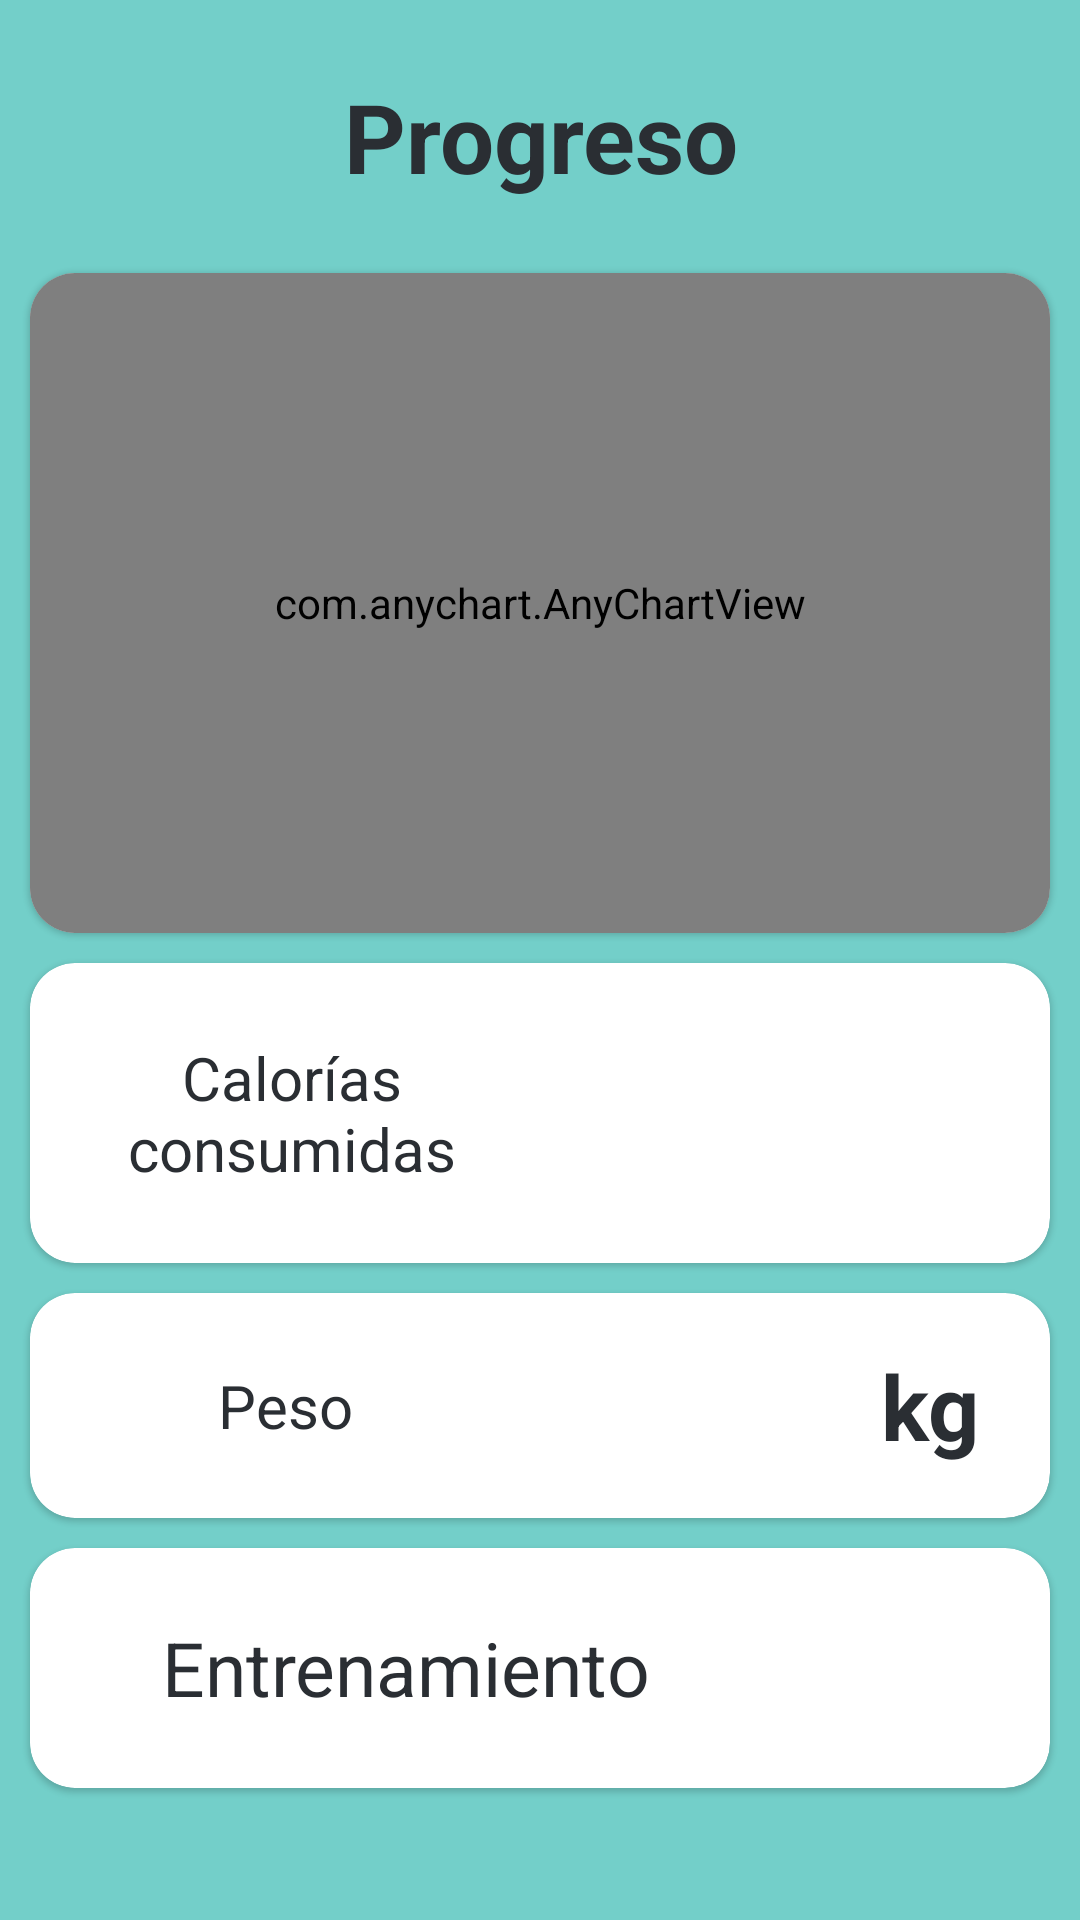

Here is an Android app screen rendered from its layout file. Give the layout XML and the strings, colors and styles it references.
<!-- AndroidManifest.xml: application theme Theme.EcuaFit -->
<!-- res/layout/fragment_inicio.xml -->
<?xml version="1.0" encoding="utf-8"?>
<androidx.constraintlayout.widget.ConstraintLayout xmlns:android="http://schemas.android.com/apk/res/android"
    xmlns:tools="http://schemas.android.com/tools"
    android:layout_width="match_parent"
    android:layout_height="match_parent"
    xmlns:app="http://schemas.android.com/apk/res-auto"
    android:orientation="vertical"
    android:background="@color/principal_color_ej"
    tools:context=".ui.fragments.InicioFragment">

    

    <TextView
        style="@style/titulos"
        android:id="@+id/progreso"
        android:layout_width="match_parent"
        android:layout_height="wrap_content"
        android:text="Progreso"
        app:layout_constraintEnd_toEndOf="parent"


        app:layout_constraintBottom_toTopOf="@+id/grafico"

        app:layout_constraintStart_toStartOf="parent"
        app:layout_constraintTop_toTopOf="parent" />


    <androidx.cardview.widget.CardView

        android:id="@+id/grafico"
        android:layout_width="match_parent"
        android:layout_height="220dp"
        android:layout_margin="10dp"
        android:orientation="horizontal"
        app:cardBackgroundColor="@color/card_background"
        app:cardCornerRadius="15dp"
        app:layout_constraintBottom_toTopOf="@+id/caloriasCard"
        app:layout_constraintTop_toBottomOf="@+id/progreso"
        app:layout_constraintEnd_toEndOf="parent"
        app:layout_constraintStart_toStartOf="parent"
        app:layout_constraintTop_toTopOf="parent">

        <LinearLayout
            android:id="@+id/linearLayout"
            android:layout_width="match_parent"
            android:layout_height="match_parent"

            android:orientation="vertical">

            <com.anychart.AnyChartView
                android:id="@+id/any_chart_view"
                android:layout_width="match_parent"
                android:layout_height="match_parent"

                app:layout_constraintStart_toStartOf="parent"
                app:layout_constraintTop_toTopOf="parent" />
        </LinearLayout>

    </androidx.cardview.widget.CardView>


    <androidx.cardview.widget.CardView
        android:id="@+id/caloriasCard"
        android:layout_width="match_parent"
        android:layout_height="100dp"
        android:layout_margin="10dp"
        android:layout_marginTop="674dp"
        android:orientation="horizontal"

        app:cardCornerRadius="15dp"
        app:layout_constraintEnd_toEndOf="parent"
        app:layout_constraintStart_toStartOf="parent"
        app:layout_constraintTop_toBottomOf="@+id/grafico">

        <LinearLayout
            android:layout_width="match_parent"
            android:layout_height="match_parent"
            android:orientation="horizontal">

            <TextView
                android:layout_width="175dp"
                android:layout_height="match_parent"
                android:gravity="center"
                android:text="Calorías consumidas"

                android:textSize="20sp" />

            <TextView
                android:id="@+id/inicioCalsConsu"
                android:layout_width="175dp"
                android:layout_height="match_parent"
                android:layout_marginStart="10dp"
                android:gravity="center"


                android:textSize="30sp"
                android:textStyle="bold" />

        </LinearLayout>
    </androidx.cardview.widget.CardView>
    <androidx.cardview.widget.CardView
        android:id="@id/pesoCard"
        android:layout_width="match_parent"
        android:layout_height="75dp"

        app:layout_constraintEnd_toEndOf="parent"
        app:layout_constraintTop_toBottomOf="@+id/caloriasCard"
        android:orientation="horizontal"
        app:cardCornerRadius="15dp"
        android:layout_margin="10dp"
        app:layout_constraintStart_toStartOf="parent">

        <LinearLayout
            android:layout_width="match_parent"
            android:layout_height="match_parent"
            android:orientation="horizontal"
            >

            <TextView
                android:layout_width="175dp"
                android:layout_height="match_parent"
                android:gravity="center"

                android:text="Peso "
                android:textSize="20sp" />

            <TextView
                android:id="@+id/txtPesoInicio"
                android:layout_width="80dp"
                android:layout_height="match_parent"
                android:layout_marginStart="20dp"

                android:gravity="center"
                android:text=""
                android:textStyle="bold"
                android:textSize="30sp" />
            <TextView

                android:layout_width="50dp"
                android:layout_height="match_parent"


                android:gravity="center"
                android:text="kg"
                android:textStyle="bold"
                android:textSize="30sp" />

        </LinearLayout>
    </androidx.cardview.widget.CardView>


    <androidx.cardview.widget.CardView
        android:id="@+id/cardPremium"
        android:layout_width="match_parent"
        android:layout_height="80dp"
        android:layout_margin="10dp"
        android:orientation="horizontal"
        app:cardBackgroundColor="@color/card_background"
        app:cardCornerRadius="15dp"
        app:layout_constraintEnd_toEndOf="parent"
        app:layout_constraintStart_toStartOf="parent"
        app:layout_constraintTop_toBottomOf="@+id/pesoCard">

        <LinearLayout
            android:layout_width="match_parent"
            android:layout_height="match_parent"
            android:orientation="horizontal"
            android:background="@color/card_special"

            >

            <TextView
                android:layout_width="250dp"
                android:layout_height="match_parent"



                android:gravity="center"
                android:text="Entrenamiento"
                android:textColor="@color/color_complementario"
                android:textSize="25sp" />
            <ImageView
                android:layout_width="match_parent"
                android:layout_height="50dp"

                android:src="@drawable/ejercicio_icon"
                android:layout_gravity="center"

                >

            </ImageView>



        </LinearLayout>
    </androidx.cardview.widget.CardView>





</androidx.constraintlayout.widget.ConstraintLayout>
<!-- resources referenced by this layout -->
<resources>
  <color name="card_background">#FFFFFF</color>
  <color name="card_special">#1D7167</color>
  <color name="color_complementario">#2A2E33</color>
  <color name="principal_color_ej">#73CFC9</color>
  <style name="titulos">
  
  
          <item name="android:layout_marginTop">24dp</item>
          <item name="android:layout_marginBottom">24dp</item>
          <item name="android:textSize">32sp</item>
          <item name="android:gravity">center</item>
          <item name="android:textStyle">bold</item>
  
      </style>
  <style name="Theme.EcuaFit" parent="Base.Theme.EcuaFit" />
  <style name="Base.Theme.EcuaFit" parent="Theme.Material3.Light.NoActionBar">
          
          
          <item name="android:statusBarColor">@color/color_boton</item>
  
  
  
          <item name="android:textViewStyle">@style/CustomTextView</item>
  
          <item name="cardViewStyle">@style/CustomCardView</item>
  
      </style>
  <color name="color_boton">#219787</color>
  <style name="CustomTextView" parent="android:Widget.TextView">
          <item name="android:textColor">@color/color_complementario</item>
  
      </style>
  <style name="CustomCardView" parent="Widget.MaterialComponents.CardView">
          <item name="cardBackgroundColor">@color/card_background</item>
  
      </style>
</resources>
